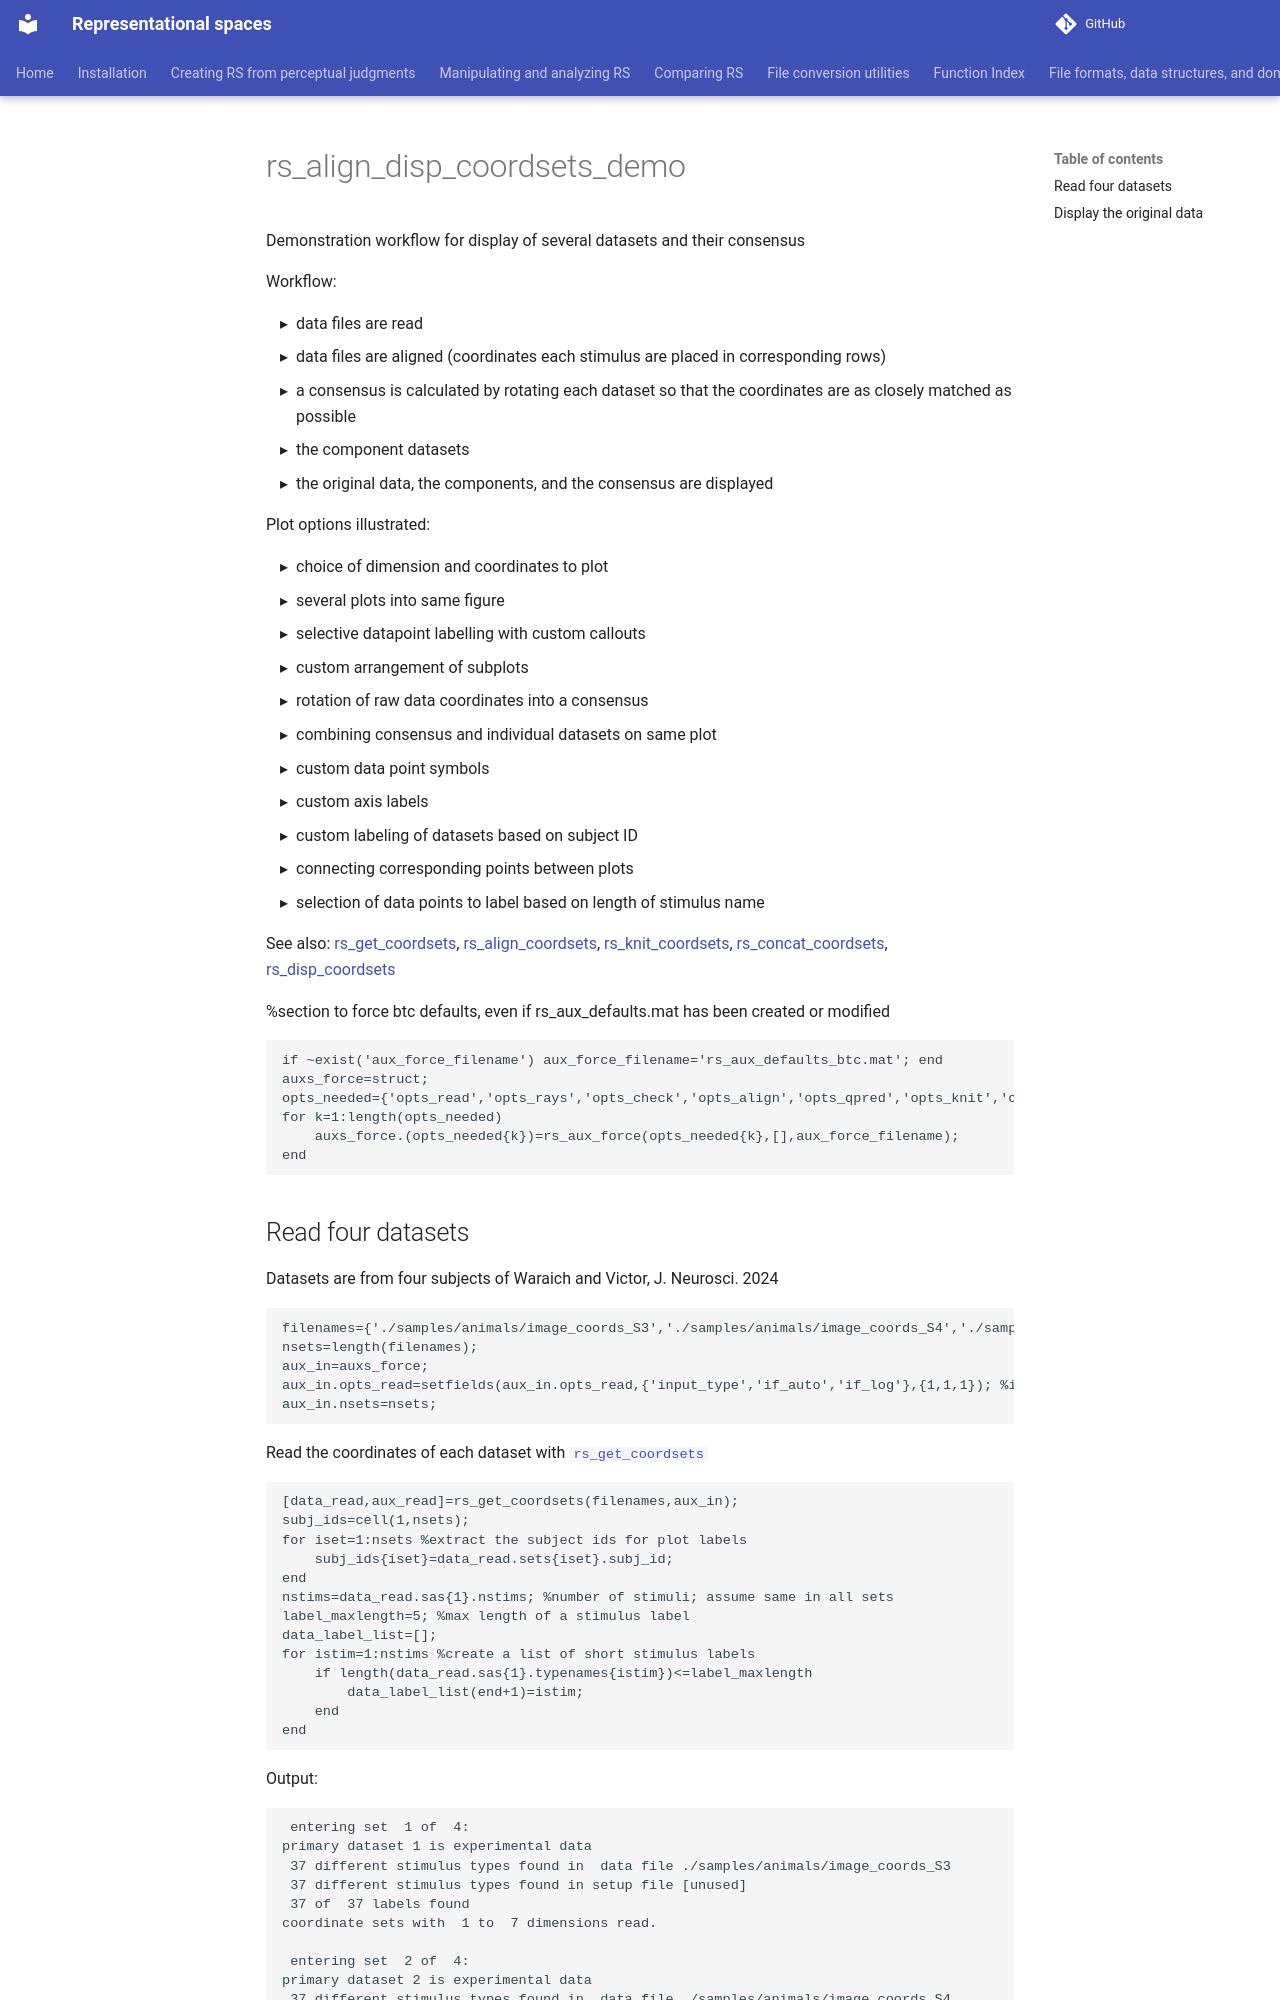

repository: jvlab/rs-software · page: mfiles/demos/rs_align_disp_coordsets_demo/index.html · generator: mkdocs

# rs_align_disp_coordsets_demo
Demonstration workflow for display of several datasets and their consensus

Workflow:

 - data files are read
 - data files are aligned (coordinates each stimulus are placed in corresponding rows)
 - a consensus is calculated by rotating each dataset so that the coordinates are as closely matched as possible
 - the component datasets
 - the original data, the components, and the consensus are displayed

Plot options illustrated:

 - choice of dimension and coordinates to plot
 - several plots into same figure
 - selective datapoint labelling with custom callouts
 - custom arrangement of subplots
 - rotation of raw data coordinates into a consensus
 - combining consensus and individual datasets on same plot
 - custom data point symbols
 - custom axis labels
 - custom labeling of datasets based on subject ID
 - connecting corresponding points between plots
 - selection of data points to label based on length of stimulus name

See also:  [rs_get_coordsets](rs_get_coordsets.md), [rs_align_coordsets](rs_align_coordsets.md), [rs_knit_coordsets](rs_knit_coordsets.md), [rs_concat_coordsets](rs_concat_coordsets.md), [rs_disp_coordsets](rs_disp_coordsets.md)

%section to force btc defaults, even if rs_aux_defaults.mat has been created or modified

```matlab
if ~exist('aux_force_filename') aux_force_filename='rs_aux_defaults_btc.mat'; end
auxs_force=struct;
opts_needed={'opts_read','opts_rays','opts_check','opts_align','opts_qpred','opts_knit','opts_disp'};
for k=1:length(opts_needed)
    auxs_force.(opts_needed{k})=rs_aux_force(opts_needed{k},[],aux_force_filename);
end
```
